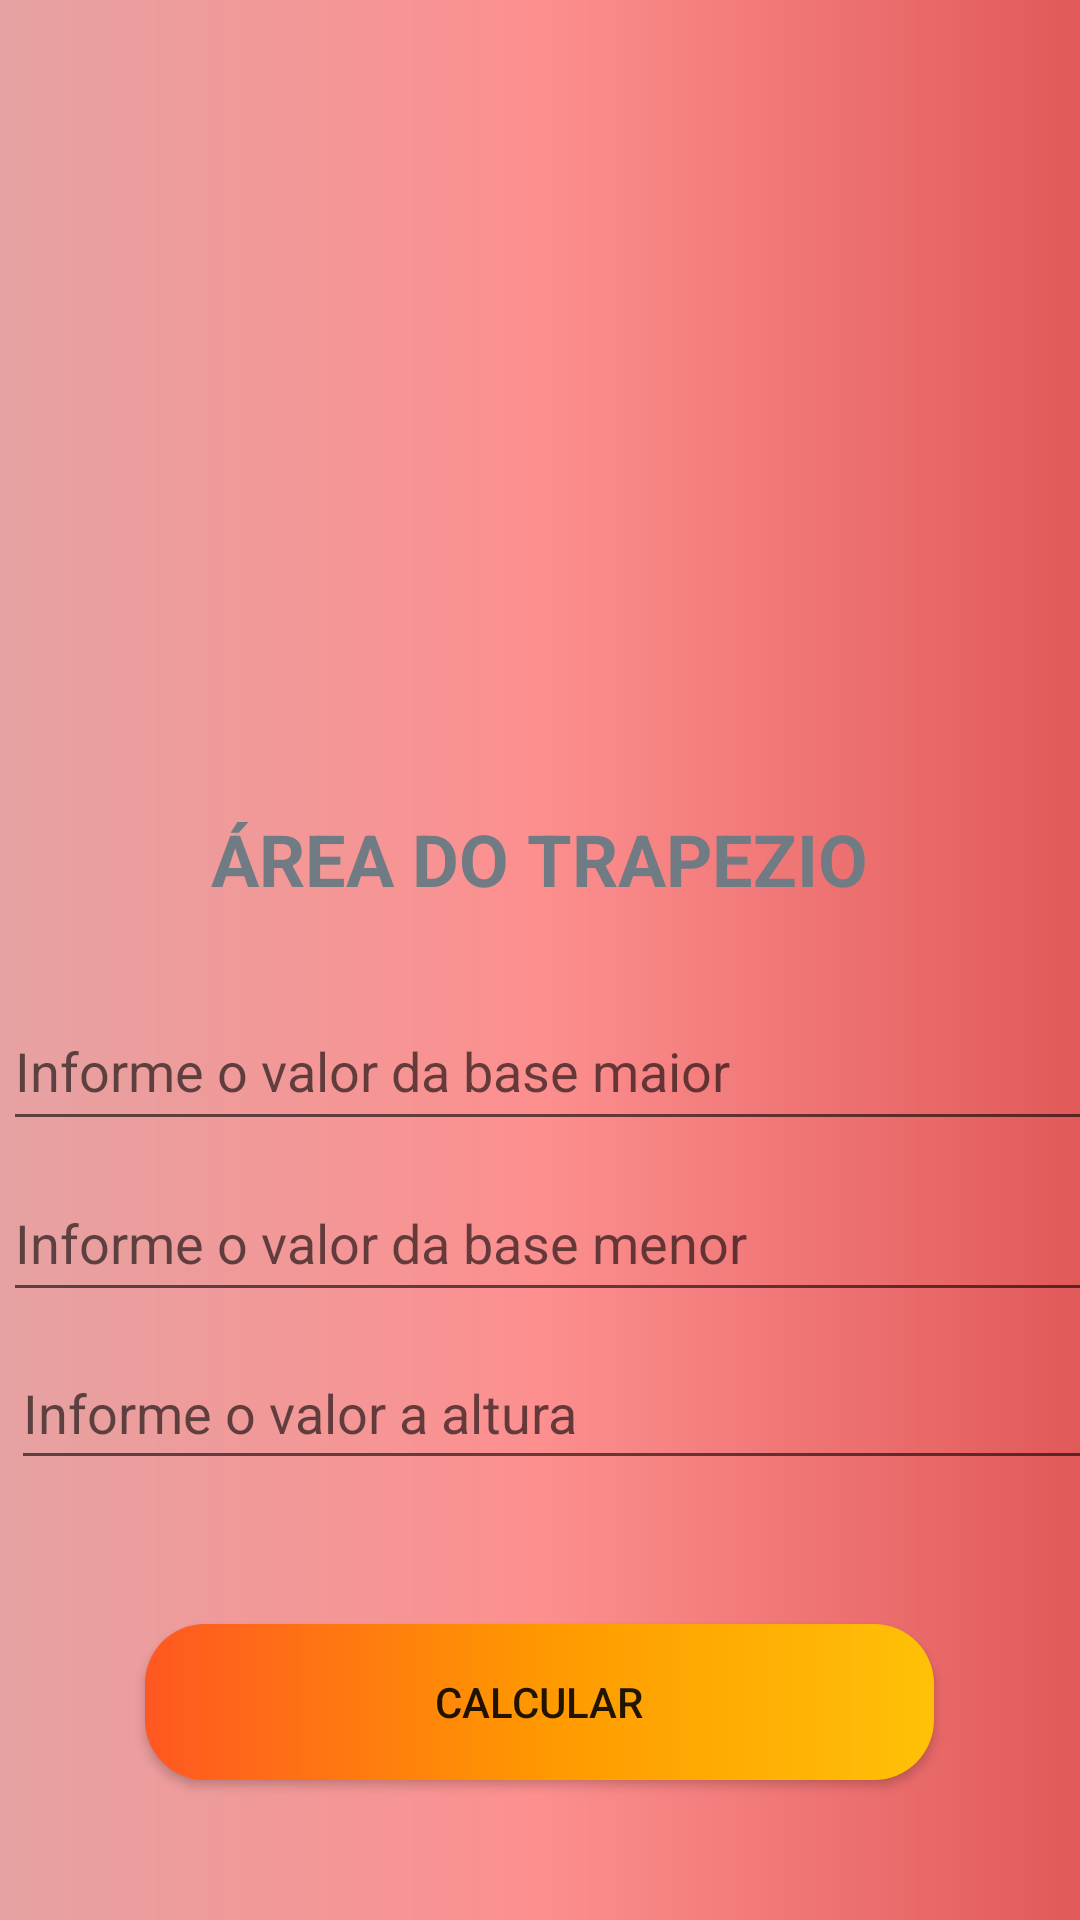

The Android layout XML behind this screen, and the referenced resources:
<!-- AndroidManifest.xml: application theme Theme.GeometriaPlanaATV4 -->
<!-- res/layout/fragment_trapezio.xml -->
<?xml version="1.0" encoding="utf-8"?>
<FrameLayout xmlns:android="http://schemas.android.com/apk/res/android"
    xmlns:app="http://schemas.android.com/apk/res-auto"
    xmlns:tools="http://schemas.android.com/tools"
    android:layout_width="match_parent"
    android:layout_height="match_parent"
    android:background="#03A9F4"
    tools:context=".FragmentTrapezio">

    <androidx.constraintlayout.widget.ConstraintLayout
        android:layout_width="match_parent"
        android:layout_height="match_parent"
        android:background="@drawable/trapezio_personalizado">

        <ImageView
            android:id="@+id/imageView5"
            android:layout_width="309dp"
            android:layout_height="234dp"
            android:layout_marginStart="8dp"
            android:layout_marginTop="16dp"
            android:layout_marginEnd="8dp"
            android:src="@drawable/trapezio2"
            app:layout_constraintEnd_toEndOf="parent"
            app:layout_constraintStart_toStartOf="parent"
            app:layout_constraintTop_toTopOf="parent" />

        <TextView
            android:id="@+id/textView3"
            android:layout_width="wrap_content"
            android:layout_height="wrap_content"
            android:layout_marginTop="20dp"
            android:text="ÁREA DO TRAPEZIO"
            android:textColor="#717B83"
            android:textSize="24sp"
            android:textStyle="bold"
            app:layout_constraintEnd_toEndOf="parent"
            app:layout_constraintHorizontal_bias="0.498"
            app:layout_constraintStart_toStartOf="parent"
            app:layout_constraintTop_toBottomOf="@+id/imageView5" />

        <Button
            android:id="@+id/bt_calcularTrape"
            android:layout_width="263dp"
            android:layout_height="52dp"
            android:layout_marginStart="8dp"
            android:layout_marginTop="48dp"
            android:layout_marginEnd="8dp"
            android:background="@drawable/personalizado3"
            android:text="CALCULAR"
            app:layout_constraintEnd_toEndOf="parent"
            app:layout_constraintHorizontal_bias="0.498"
            app:layout_constraintStart_toStartOf="parent"
            app:layout_constraintTop_toBottomOf="@+id/et_valorAlturaTrape" />

        <EditText
            android:id="@+id/et_valorBMaior"
            android:layout_width="398dp"
            android:layout_height="50dp"
            android:layout_marginStart="8dp"
            android:layout_marginTop="28dp"
            android:layout_marginEnd="8dp"
            android:ems="10"
            android:hint="Informe o valor da base maior"
            android:inputType="textPersonName"
            app:layout_constraintEnd_toEndOf="parent"
            app:layout_constraintHorizontal_bias="0.132"
            app:layout_constraintStart_toStartOf="parent"
            app:layout_constraintTop_toBottomOf="@+id/textView3" />

        <EditText
            android:id="@+id/et_valorBMenor"
            android:layout_width="398dp"
            android:layout_height="49dp"
            android:layout_marginStart="8dp"
            android:layout_marginTop="8dp"
            android:layout_marginEnd="8dp"
            android:ems="10"
            android:hint="Informe o valor da base menor"
            android:inputType="textPersonName"
            app:layout_constraintEnd_toEndOf="parent"
            app:layout_constraintHorizontal_bias="0.132"
            app:layout_constraintStart_toStartOf="parent"
            app:layout_constraintTop_toBottomOf="@+id/et_valorBMaior" />

        <EditText
            android:id="@+id/et_valorAlturaTrape"
            android:layout_width="402dp"
            android:layout_height="48dp"
            android:layout_marginStart="8dp"
            android:layout_marginTop="8dp"
            android:layout_marginEnd="8dp"
            android:ems="10"
            android:hint="Informe o valor a altura"
            android:inputType="textPersonName"
            app:layout_constraintEnd_toEndOf="parent"
            app:layout_constraintHorizontal_bias="0.079"
            app:layout_constraintStart_toStartOf="parent"
            app:layout_constraintTop_toBottomOf="@+id/et_valorBMenor" />
    </androidx.constraintlayout.widget.ConstraintLayout>
</FrameLayout>
<!-- resources referenced by this layout -->
<resources>
  <!-- drawable personalizado3 (drawable) -->
  <?xml version="1.0" encoding="utf-8"?>
  <shape xmlns:android="http://schemas.android.com/apk/res/android">
  
      <corners android:radius="20dp"/>
  
      <gradient android:startColor="#FF5722" android:centerColor="#FF9800"
          android:endColor="#FFC107"/>
  
  
  </shape>
  <!-- drawable trapezio_personalizado (drawable) -->
  <?xml version="1.0" encoding="utf-8"?>
  <shape xmlns:android="http://schemas.android.com/apk/res/android">
      <gradient android:startColor="#E6A2A2" android:centerColor="#FD8F8F"
          android:endColor="#E15959"/>
  
  </shape>
  <style name="Theme.GeometriaPlanaATV4" parent="Theme.AppCompat.DayNight.DarkActionBar">
          
          <item name="colorPrimary">#580DB3</item>
          <item name="colorPrimaryVariant">@color/purple_700</item>
          <item name="colorOnPrimary">@color/white</item>
          
          <item name="colorSecondary">@color/teal_200</item>
          <item name="colorSecondaryVariant">@color/teal_700</item>
          <item name="colorOnSecondary">@color/black</item>
          
          
  
  
          
      </style>
  <color name="purple_700">#FF3700B3</color>
  <color name="white">#FFFFFFFF</color>
  <color name="teal_200">#FF03DAC5</color>
  <color name="teal_700">#FF018786</color>
  <color name="black">#FF000000</color>
</resources>
